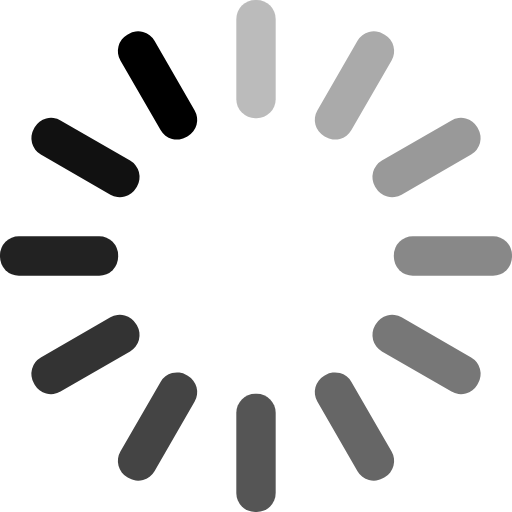
t = 0.00 s
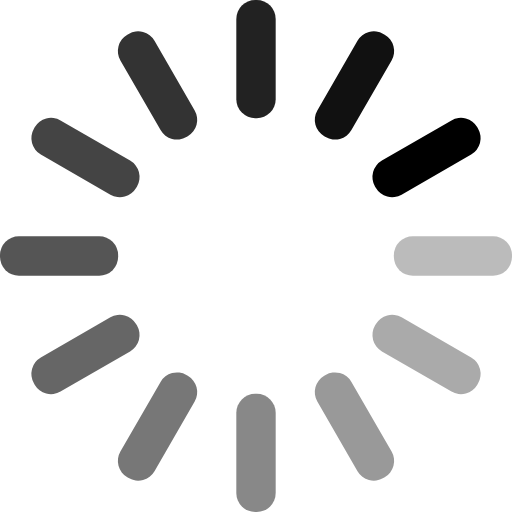
t = 0.25 s
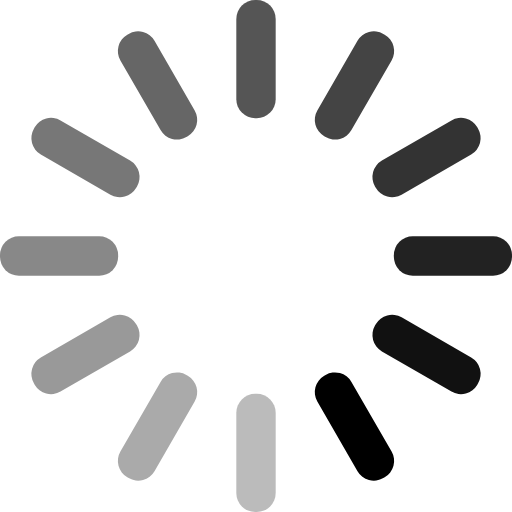
t = 0.50 s
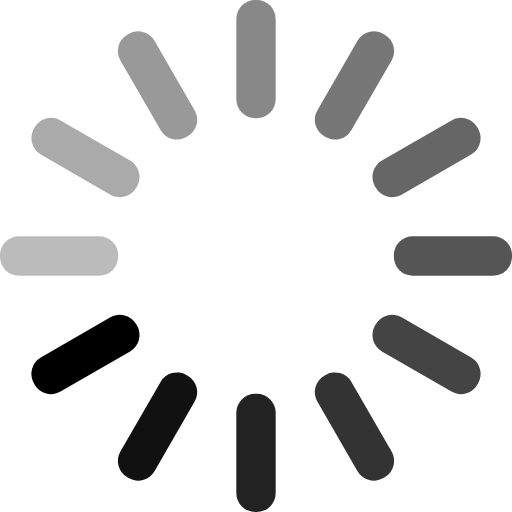
t = 0.75 s

The animated SVG that drew these frames (rendered in a browser with its animation timeline set to each time). Animation: 12 SMIL elements (animate=12); one cycle of 1.00 s, repeats indefinitely.

<?xml version="1.0" encoding="utf-8"?>
<svg xmlns="http://www.w3.org/2000/svg" xmlns:xlink="http://www.w3.org/1999/xlink" viewBox="37 37 26 26">
<style>
    svg {
        color: #fff;
    }

    @media (prefers-color-scheme: light) {
        svg {
            color: #000;
        }
    }
</style>
<g transform="rotate(0 50 50)">
  <rect x="49" y="37" rx="0.96" ry="0.96" width="2" height="6" fill="currentColor">
    <animate attributeName="opacity" values="1;0.2" keyTimes="0;1" dur="1s" begin="-0.9166666666666666s" repeatCount="indefinite"></animate>
  </rect>
</g><g transform="rotate(30 50 50)">
  <rect x="49" y="37" rx="0.96" ry="0.96" width="2" height="6" fill="currentColor">
    <animate attributeName="opacity" values="1;0.2" keyTimes="0;1" dur="1s" begin="-0.8333333333333334s" repeatCount="indefinite"></animate>
  </rect>
</g><g transform="rotate(60 50 50)">
  <rect x="49" y="37" rx="0.96" ry="0.96" width="2" height="6" fill="currentColor">
    <animate attributeName="opacity" values="1;0.2" keyTimes="0;1" dur="1s" begin="-0.75s" repeatCount="indefinite"></animate>
  </rect>
</g><g transform="rotate(90 50 50)">
  <rect x="49" y="37" rx="0.96" ry="0.96" width="2" height="6" fill="currentColor">
    <animate attributeName="opacity" values="1;0.2" keyTimes="0;1" dur="1s" begin="-0.6666666666666666s" repeatCount="indefinite"></animate>
  </rect>
</g><g transform="rotate(120 50 50)">
  <rect x="49" y="37" rx="0.96" ry="0.96" width="2" height="6" fill="currentColor">
    <animate attributeName="opacity" values="1;0.2" keyTimes="0;1" dur="1s" begin="-0.5833333333333334s" repeatCount="indefinite"></animate>
  </rect>
</g><g transform="rotate(150 50 50)">
  <rect x="49" y="37" rx="0.96" ry="0.96" width="2" height="6" fill="currentColor">
    <animate attributeName="opacity" values="1;0.2" keyTimes="0;1" dur="1s" begin="-0.5s" repeatCount="indefinite"></animate>
  </rect>
</g><g transform="rotate(180 50 50)">
  <rect x="49" y="37" rx="0.96" ry="0.96" width="2" height="6" fill="currentColor">
    <animate attributeName="opacity" values="1;0.2" keyTimes="0;1" dur="1s" begin="-0.4166666666666667s" repeatCount="indefinite"></animate>
  </rect>
</g><g transform="rotate(210 50 50)">
  <rect x="49" y="37" rx="0.96" ry="0.96" width="2" height="6" fill="currentColor">
    <animate attributeName="opacity" values="1;0.2" keyTimes="0;1" dur="1s" begin="-0.3333333333333333s" repeatCount="indefinite"></animate>
  </rect>
</g><g transform="rotate(240 50 50)">
  <rect x="49" y="37" rx="0.96" ry="0.96" width="2" height="6" fill="currentColor">
    <animate attributeName="opacity" values="1;0.2" keyTimes="0;1" dur="1s" begin="-0.25s" repeatCount="indefinite"></animate>
  </rect>
</g><g transform="rotate(270 50 50)">
  <rect x="49" y="37" rx="0.96" ry="0.96" width="2" height="6" fill="currentColor">
    <animate attributeName="opacity" values="1;0.2" keyTimes="0;1" dur="1s" begin="-0.16666666666666666s" repeatCount="indefinite"></animate>
  </rect>
</g><g transform="rotate(300 50 50)">
  <rect x="49" y="37" rx="0.96" ry="0.96" width="2" height="6" fill="currentColor">
    <animate attributeName="opacity" values="1;0.2" keyTimes="0;1" dur="1s" begin="-0.08333333333333333s" repeatCount="indefinite"></animate>
  </rect>
</g><g transform="rotate(330 50 50)">
  <rect x="49" y="37" rx="0.96" ry="0.96" width="2" height="6" fill="currentColor">
    <animate attributeName="opacity" values="1;0.2" keyTimes="0;1" dur="1s" begin="0s" repeatCount="indefinite"></animate>
  </rect>
</g>
</svg>
